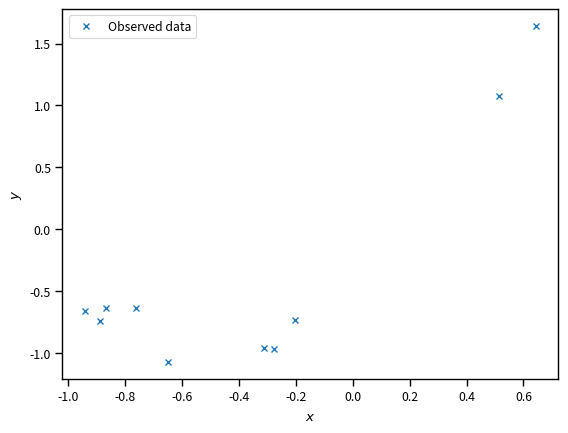
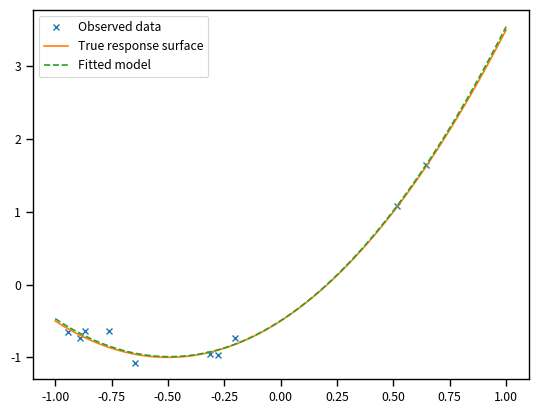
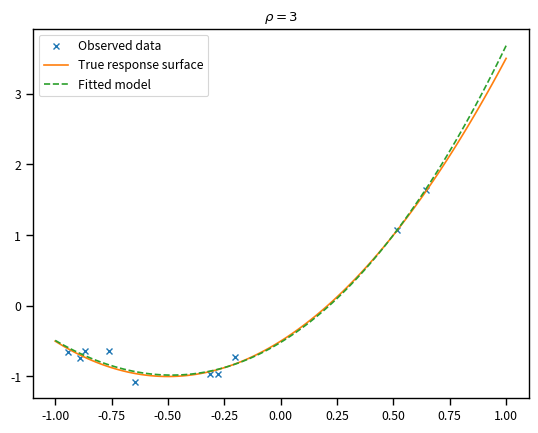

Python code for these plots, in order:
# Import some basic libraries
import numpy as np
import matplotlib.pyplot as plt
%matplotlib inline
import seaborn as sns
sns.set_context('paper')

# How many observations we have
num_obs = 10
x = -1.0 + 2 * np.random.rand(num_obs)
w0_true = -0.5
w1_true = 2.0
w2_true = 2.0
sigma_true = 0.1
y = w0_true + w1_true * x + w2_true * x ** 2 + sigma_true * np.random.randn(num_obs)
# Let's plot the data
fig, ax = plt.subplots(dpi=150)
ax.plot(x, y, 'x', label='Observed data')
ax.set_xlabel('$x$')
ax.set_ylabel('$y$')
plt.legend(loc='best');

X = np.hstack([np.ones((num_obs, 1)), x.reshape((num_obs, 1)), x.reshape((num_obs, 1)) ** 2])

# It returns quite a few things that we haven't explained yet, which are going to ignore
w, _, _, _ = np.linalg.lstsq(X, y, rcond=None)
print('w_0 = {0:1.2f}'.format(w[0]))
print('w_1 = {0:1.2f}'.format(w[1]))
print('w_2 = {0:1.2f}'.format(w[2]))

fig, ax = plt.subplots(dpi=150)
# Some points on which to evaluate the regression function
xx = np.linspace(-1, 1, 100)
# The true connection between x and y
yy_true = w0_true + w1_true * xx + w2_true * xx ** 2
# The model we just fitted
yy = w[0] + w[1] * xx + w[2] * xx ** 2
# plot the data again
ax.plot(x, y, 'x', label='Observed data')
# overlay the true 
ax.plot(xx, yy_true, label='True response surface')
# overlay our prediction
ax.plot(xx, yy, '--', label='Fitted model')
plt.legend(loc='best');

def get_polynomial_design_matrix(x, degree):
    """
    Returns the polynomial design matrix of ``degree`` evaluated at ``x``.
    """
    # Make sure this is a 2D numpy array with only one column
    assert isinstance(x, np.ndarray), 'x is not a numpy array.'
    assert x.ndim == 2, 'You must make x a 2D array.'
    assert x.shape[1] == 1, 'x must be a column.'
    # Start with an empty list where we are going to put the columns of the matrix
    cols = []
    # Loop over columns and add the polynomial
    for i in range(degree+1):
        cols.append(x ** i)
    return np.hstack(cols)

degree = 3
# The design matrix is:
X = get_polynomial_design_matrix(x[:, None], degree)
# And we fit just like previously:
w, _, _, _ = np.linalg.lstsq(X, y, rcond=None)
print('w = ', w)

fig, ax = plt.subplots(dpi=150)
# Some points on which to evaluate the regression function
xx = np.linspace(-1, 1, 100)
# The true connection between x and y
yy_true = w0_true + w1_true * xx + w2_true * xx ** 2
# The model we just fitted
XX = get_polynomial_design_matrix(xx[:, None], degree)
yy = np.dot(XX, w)
# plot the data again
ax.plot(x, y, 'x', label='Observed data')
# overlay the true 
ax.plot(xx, yy_true, label='True response surface')
# overlay our prediction
ax.plot(xx, yy, '--', label='Fitted model')
ax.set_title(r'$\rho = {0:d}$'.format(degree))
plt.legend(loc='best');